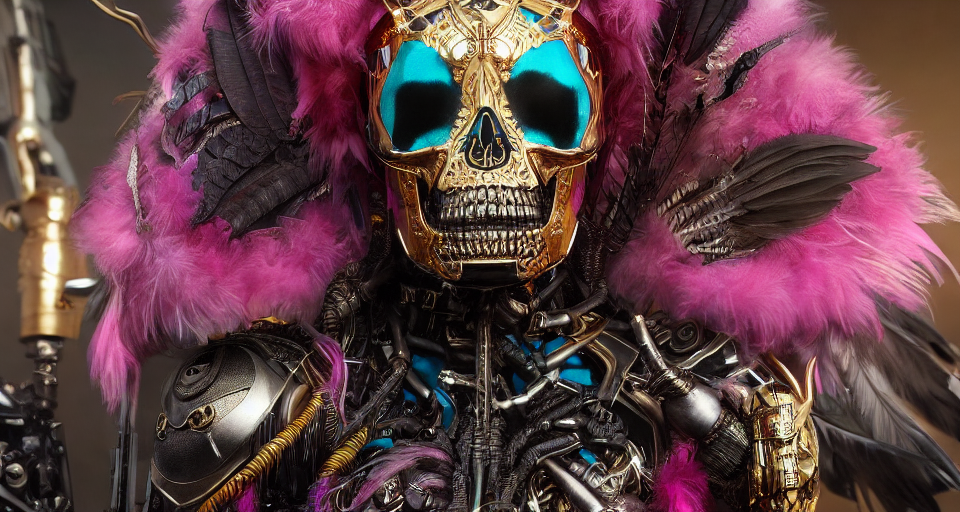
Generation parameters embedded in this image by AUTOMATIC1111 Stable Diffusion web UI or a fork of it (Forge, ...) (PNG 'parameters' text chunk):
octane render, intricate detail, photorealistic, cyborg, feathers, [gold engraved], cables, black, magenta, turquoise, neon, ((dark)), night, fur, black plastic, [porcelain], wires, big horns, smoke, chrome, black scales, bones, crystal, (skull),  wings, female, eyes covered,((black background)), symmetry
Negative prompt: watermark, jpeg artifacts, text, blurry, ((bright background)), (((white background))), deformed, deformed hand
Steps: 40, Sampler: DDIM, CFG scale: 9, Seed: 40412583, Size: 960x512, Model hash: 7460a6fa, Denoising strength: 0.7, First pass size: 704x384